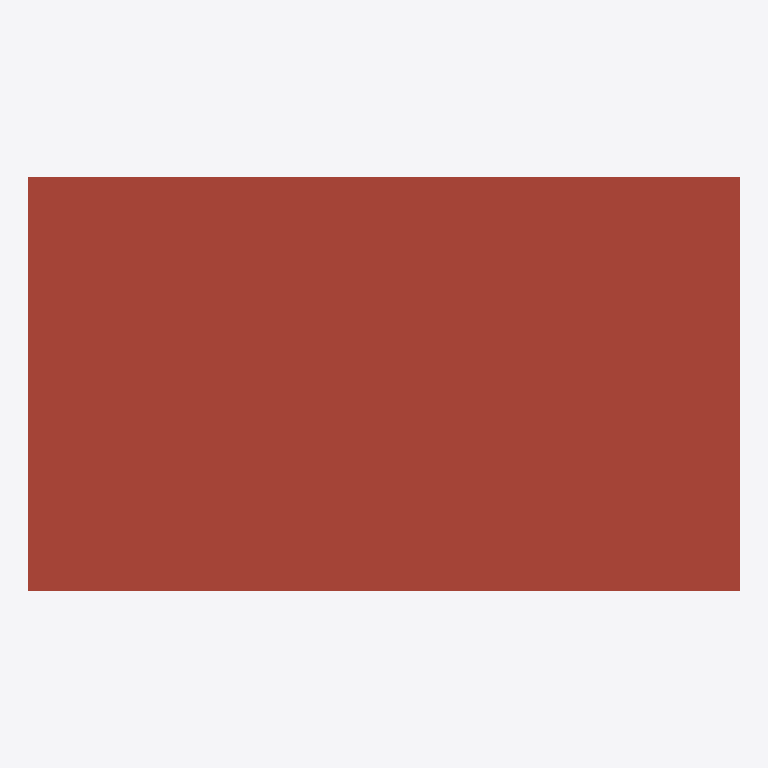
Plan cut of the same IFC building model at storey 'Roof' (level 7.00 m, cut at 8.40 m), seen from above with north up, elements coloured by IFC class: 1 roof (red-brown). Cut surfaces are drawn darker.
Extent 24.0 m × 14.0 m × 7.2 m (x, y, z). Storeys (3): Level 1 at 0.00 m; Level 2 at 3.50 m; Roof at 7.00 m. Elements (54): 30 IfcColumn, 16 IfcWall, 4 IfcPlate, 3 IfcSlab, 1 IfcBuildingElementProxy.

HEADER;
FILE_DESCRIPTION(('ViewDefinition [ReferenceView_V1.2]'),'2;1');
FILE_NAME('sample-building.ifc','2026-11-20T09:00:00',('SiteAR'),('SiteAR'),'SiteAR generator','SiteAR','');
FILE_SCHEMA(('IFC4'));
ENDSEC;
DATA;
#13=IFCPROJECT('2Jo69Ck7R4Btr8UBs7FS7o',$,'SiteAR Sample Building',$,$,$,$,(#6),#12);
#15=IFCSITE('0S5HbrIFdNDOlC87Q$sexw',$,'Site',$,$,#14,$,$,.ELEMENT.,(13,44,10,0),(100,31,30,0),0.0,$,$);
#17=IFCBUILDING('2cVNVAc$hva9FrLhJ_r59e',$,'Building A',$,$,#16,$,$,.ELEMENT.,$,$,$);
#38=IFCBUILDINGSTOREY('1TT1_NXa0IrleG6woopoDz',$,'Level 1',$,$,#37,$,$,.ELEMENT.,0.0);
#367=IFCBUILDINGSTOREY('1_r7Io6R3Ir67NoveEALgO',$,'Level 2',$,$,#366,$,$,.ELEMENT.,3.5);
#684=IFCBUILDINGSTOREY('3JIcctZPDDZQnx41ptSbx2',$,'Roof',$,$,#683,$,$,.ELEMENT.,7.0);
#696=IFCSLAB('1Wp0VtrTTNFwteXCrVpKWs',$,'Roof slab',$,$,#688,#695,'RF',.ROOF.);
ENDSEC;
